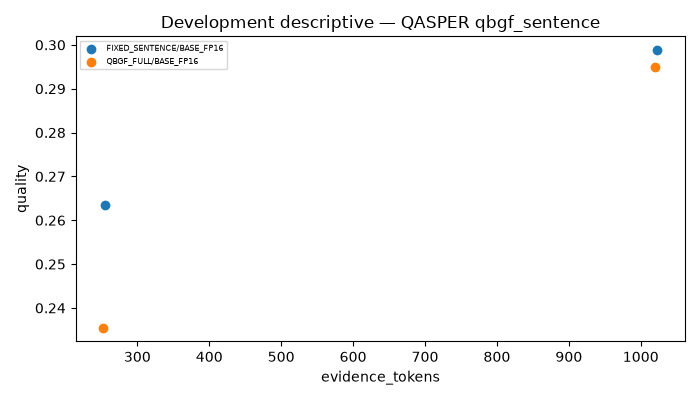

Data behind this chart, as committed beside it:
dataset, method, budget, reader, n_queries, quality, metric, accuracy, HELP, HURT, NEUTRAL, answer_changed, evidence_tokens, prompt_tokens, unused_budget, budget_utilization, generated_tokens, conceptual_lm_calls, compression_ratio, format_compliance, invalid_outputs, synthetic
QASPER, FIXED_SENTENCE, 1024, BASE_FP16, 1005, 0.2988, f1, , 0.6279, 0.06866, 0.3035, 0.9771, 1023, 1066, 0.994, 0.999, 20.31, 1, 0.581, , 0, False
QASPER, FIXED_SENTENCE, 256, BASE_FP16, 1005, 0.2634, f1, , 0.5512, 0.1005, 0.3483, 0.9831, 255.2, 297.9, 0.7841, 0.9969, 19.08, 1, 0.8954, , 0, False
QASPER, QBGF_FULL, 1024, BASE_FP16, 1005, 0.2951, f1, , 0.6159, 0.07065, 0.3134, 0.9811, 1020, 1063, 3.531, 0.9966, 20.13, 1, 0.5821, , 0, False
QASPER, QBGF_FULL, 256, BASE_FP16, 1005, 0.2355, f1, , 0.5194, 0.1075, 0.3731, 0.9861, 252.7, 295.4, 3.324, 0.987, 18.23, 1, 0.8965, , 0, False
